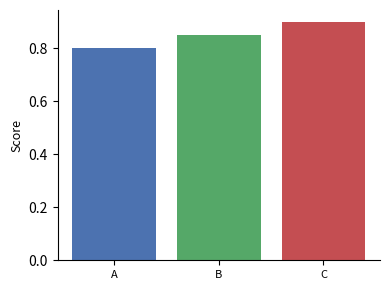

Write Python code to recreate this figure. (Note: this script raises an exception after producing the figure.)
#!/usr/bin/env python3
"""Figure Maker — 生成论文图表 (bar/line/heatmap/box plot)。

用法:
  python3 figure_maker.py --data results.json --type bar --output fig1.pdf
"""
import argparse
import json
import sys
from pathlib import Path


def make_bar_chart(data: dict, output: str = None) -> dict:
    out = Path(output or "/tmp/fig_bar.pdf")
    try:
        import matplotlib
        matplotlib.use("Agg")
        import matplotlib.pyplot as plt

        labels = data.get("labels", ["A", "B", "C"])
        values = data.get("values", [0.8, 0.85, 0.9])
        colors = ["#4C72B0", "#55A868", "#C44E52"]

        fig, ax = plt.subplots(figsize=(4, 3))
        ax.bar(range(len(values)), values, color=colors[:len(values)])
        ax.set_xticks(range(len(labels)))
        ax.set_xticklabels(labels, fontsize=8)
        ax.set_ylabel("Score", fontsize=9)
        ax.spines["top"].set_visible(False)
        ax.spines["right"].set_visible(False)
        fig.tight_layout()
        fig.savefig(str(out), bbox_inches="tight")
        plt.close(fig)
        return {"output": str(out), "type": "bar", "rendered": True}
    except ImportError:
        return {"output": str(out), "rendered": False, "note": "matplotlib not available"}


def make_line_chart(data: dict, output: str = None) -> dict:
    out = Path(output or "/tmp/fig_line.pdf")
    try:
        import matplotlib
        matplotlib.use("Agg")
        import matplotlib.pyplot as plt

        xs = data.get("x", list(range(10)))
        series = data.get("series", [{"name": "Ours", "values": [0.7, 0.8, 0.85, 0.9]}])
        fig, ax = plt.subplots(figsize=(4, 3))
        for s in series:
            ax.plot(xs, s["values"], label=s.get("name", ""), linewidth=1.5)
        ax.legend(fontsize=7, frameon=False)
        ax.set_xlabel("Epoch", fontsize=8)
        ax.set_ylabel("Accuracy", fontsize=8)
        ax.tick_params(labelsize=7)
        fig.tight_layout()
        fig.savefig(str(out), bbox_inches="tight")
        plt.close(fig)
        return {"output": str(out), "type": "line", "rendered": True}
    except ImportError:
        return {"output": str(out), "rendered": False}


def make_boxplot(data: dict, output: str = None) -> dict:
    out = Path(output or "/tmp/fig_box.pdf")
    try:
        import matplotlib
        matplotlib.use("Agg")
        import matplotlib.pyplot as plt

        groups = data.get("groups", ["baseline", "ours"])
        data_per_group = data.get("data", [[0.8, 0.82, 0.78], [0.88, 0.91, 0.85]])
        fig, ax = plt.subplots(figsize=(3.5, 3))
        ax.boxplot(data_per_group, labels=groups, patch_artist=True)
        ax.set_ylabel("Score", fontsize=8)
        ax.tick_params(labelsize=7)
        fig.tight_layout()
        fig.savefig(str(out), bbox_inches="tight")
        plt.close(fig)
        return {"output": str(out), "type": "boxplot", "rendered": True}
    except ImportError:
        return {"output": str(out), "rendered": False}


def main():
    parser = argparse.ArgumentParser(description="Paper figure generator")
    parser.add_argument("--data", help="Data JSON file")
    parser.add_argument("--type", default="bar", choices=["bar", "line", "boxplot", "heatmap"])
    parser.add_argument("--output", help="Output file (.pdf/.png)")
    args = parser.parse_args()

    data = {}
    if args.data and Path(args.data).exists():
        data = json.loads(Path(args.data).read_text(encoding="utf-8"))

    if args.type == "bar":
        result = make_bar_chart(data, args.output)
    elif args.type == "line":
        result = make_line_chart(data, args.output)
    elif args.type == "boxplot":
        result = make_boxplot(data, args.output)
    else:
        result = {"status": "unsupported", "type": args.type}

    result["status"] = "success" if result.get("status") != "unsupported" else "unsupported"
    print(json.dumps(result, ensure_ascii=False, indent=2))


if __name__ == "__main__":
    sys.exit(main())
